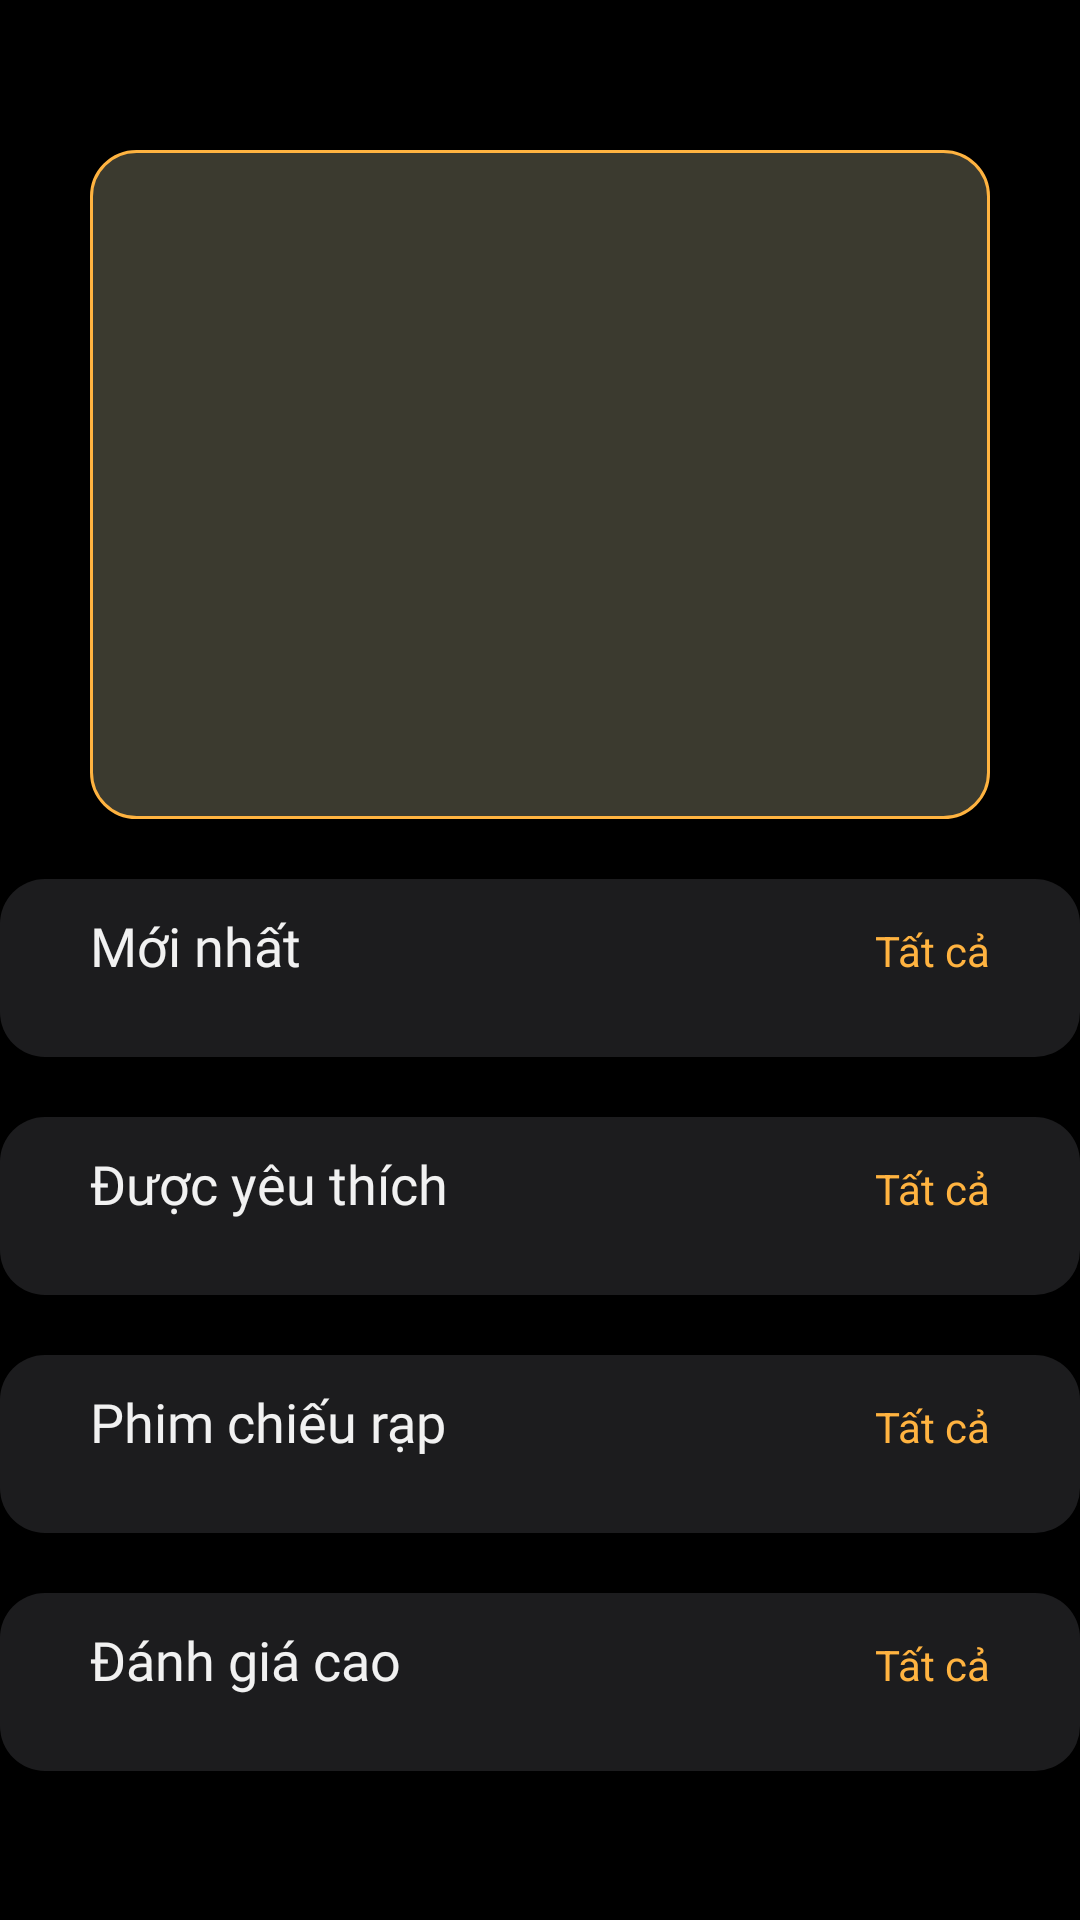

Layout XML and referenced resources for this Android screen:
<!-- AndroidManifest.xml: application theme Theme.Tachiyomi -->
<!-- res/layout/frg_trang_chu.xml -->
<?xml version="1.0" encoding="utf-8"?>
<LinearLayout xmlns:android="http://schemas.android.com/apk/res/android"
    android:layout_width="match_parent"
    xmlns:app="http://schemas.android.com/apk/res-auto"
    xmlns:tools="http://schemas.android.com/tools"
    android:orientation="vertical"
    android:background="@color/black"
    android:layout_height="match_parent">

    <ScrollView
        android:layout_marginBottom="10dp"
        android:layout_width="match_parent"
        android:layout_height="0dp"
        android:layout_weight="1">
        <LinearLayout
            android:layout_width="match_parent"
            android:layout_height="wrap_content"
            android:orientation="vertical">
            <include layout="@layout/tool_bar"
                android:id="@+id/toolBar"/>
            <androidx.constraintlayout.widget.ConstraintLayout
                android:layout_marginTop="10dp"
                android:layout_marginHorizontal="30dp"
                android:layout_width="match_parent"
                android:layout_height="223dp">
                <androidx.viewpager2.widget.ViewPager2
                    android:background="@drawable/bg_hoan_thanh_vang"
                    android:id="@+id/viewPagerBanner"
                    android:layout_width="match_parent"
                    android:layout_height="match_parent"/>

            </androidx.constraintlayout.widget.ConstraintLayout>

            <LinearLayout
                android:layout_marginTop="20dp"
                android:background="@drawable/bg_chu_de_xam"
                android:padding="10dp"
                android:layout_width="match_parent"
                android:layout_height="wrap_content"
                android:orientation="vertical">
                <LinearLayout
                    android:id="@+id/btnMoiNhat"
                    android:layout_marginBottom="15dp"
                    android:layout_width="match_parent"
                    android:layout_height="wrap_content"
                    android:layout_marginHorizontal="20dp"
                    android:orientation="horizontal">
                    <TextView
                        android:layout_width="0dp"
                        android:layout_height="wrap_content"
                        android:layout_weight="1"
                        android:textColor="@color/danh_muc"
                        android:textSize="18sp"
                        android:fontFamily="@font/roboto_medium"
                        android:text="@string/moi_nhat"/>
                    <TextView
                        android:layout_width="wrap_content"
                        android:layout_height="wrap_content"
                        android:text="@string/tat_ca"
                        android:textColor="@color/tat_ca"/>
                </LinearLayout>
                <androidx.recyclerview.widget.RecyclerView
                    android:id="@+id/rycFavorite"
                    android:layout_width="match_parent"
                    android:layout_height="wrap_content"
                    android:orientation="horizontal"
                    app:layoutManager="androidx.recyclerview.widget.LinearLayoutManager"
                    tools:itemCount="4"
                    tools:listitem="@layout/item_truyen"/>

            </LinearLayout>
            <LinearLayout
                android:layout_marginTop="20dp"
                android:background="@drawable/bg_chu_de_xam"
                android:padding="10dp"
                android:layout_width="match_parent"
                android:layout_height="wrap_content"
                android:orientation="vertical">
                <LinearLayout
                    android:id="@+id/btnDaHoanThanh"
                    android:layout_marginBottom="15dp"
                    android:layout_width="match_parent"
                    android:layout_height="wrap_content"
                    android:layout_marginHorizontal="20dp"
                    android:orientation="horizontal">
                    <TextView
                        android:layout_width="0dp"
                        android:layout_height="wrap_content"
                        android:layout_weight="1"
                        android:textColor="@color/danh_muc"
                        android:textSize="18sp"
                        android:fontFamily="@font/roboto_medium"
                        android:text="@string/duoc_yeu_thich"/>
                    <TextView
                        android:layout_width="wrap_content"
                        android:layout_height="wrap_content"
                        android:text="@string/tat_ca"
                        android:textColor="@color/tat_ca"/>
                </LinearLayout>
                <androidx.recyclerview.widget.RecyclerView
                    android:id="@+id/rycPopular"
                    android:layout_width="match_parent"
                    android:layout_height="wrap_content"
                    android:orientation="horizontal"
                    app:layoutManager="androidx.recyclerview.widget.LinearLayoutManager"
                    tools:itemCount="4"
                    tools:listitem="@layout/item_truyen"/>

            </LinearLayout>
            <LinearLayout
                android:layout_marginTop="20dp"
                android:background="@drawable/bg_chu_de_xam"
                android:padding="10dp"
                android:layout_width="match_parent"
                android:layout_height="wrap_content"
                android:orientation="vertical">
                <LinearLayout
                    android:id="@+id/btnTimKiem"
                    android:layout_marginBottom="15dp"
                    android:layout_width="match_parent"
                    android:layout_height="wrap_content"
                    android:layout_marginHorizontal="20dp"
                    android:orientation="horizontal">
                    <TextView
                        android:layout_width="0dp"
                        android:layout_height="wrap_content"
                        android:layout_weight="1"
                        android:textColor="@color/danh_muc"
                        android:textSize="18sp"
                        android:fontFamily="@font/roboto_medium"
                        android:text="@string/phim_chieu_rap"/>
                    <TextView
                        android:layout_width="wrap_content"
                        android:layout_height="wrap_content"
                        android:text="@string/tat_ca"
                        android:textColor="@color/tat_ca"/>
                </LinearLayout>
                <androidx.recyclerview.widget.RecyclerView
                    android:id="@+id/rycUpComing"
                    android:layout_width="match_parent"
                    android:layout_height="wrap_content"
                    android:orientation="horizontal"
                    app:layoutManager="androidx.recyclerview.widget.LinearLayoutManager"
                    tools:itemCount="4"
                    tools:listitem="@layout/item_truyen"/>

            </LinearLayout>
            <LinearLayout
                android:layout_marginTop="20dp"
                android:background="@drawable/bg_chu_de_xam"
                android:padding="10dp"
                android:layout_width="match_parent"
                android:layout_height="wrap_content"
                android:orientation="vertical">
                <LinearLayout
                    android:id="@+id/btnNoiDungVuaXem"
                    android:layout_marginBottom="15dp"
                    android:layout_width="match_parent"
                    android:layout_height="wrap_content"
                    android:layout_marginHorizontal="20dp"
                    android:orientation="horizontal">
                    <TextView
                        android:layout_width="0dp"
                        android:layout_height="wrap_content"
                        android:layout_weight="1"
                        android:textColor="@color/danh_muc"
                        android:textSize="18sp"
                        android:fontFamily="@font/roboto_medium"
                        android:text="@string/danh_gia_cao"/>
                    <TextView
                        android:layout_width="wrap_content"
                        android:layout_height="wrap_content"
                        android:text="@string/tat_ca"
                        android:textColor="@color/tat_ca"/>
                </LinearLayout>
                <androidx.recyclerview.widget.RecyclerView
                    android:id="@+id/rycTopRate"
                    android:layout_width="match_parent"
                    android:layout_height="wrap_content"
                    android:orientation="horizontal"
                    app:layoutManager="androidx.recyclerview.widget.LinearLayoutManager"
                    tools:itemCount="4"
                    tools:listitem="@layout/item_truyen"/>

            </LinearLayout>
        </LinearLayout>
    </ScrollView>
</LinearLayout>
<!-- res/layout/tool_bar.xml (included above) -->
<?xml version="1.0" encoding="utf-8"?>
<LinearLayout xmlns:android="http://schemas.android.com/apk/res/android"
    android:layout_width="match_parent"
    android:orientation="horizontal"
    android:layout_marginHorizontal="20dp"
    android:layout_marginVertical="20dp"
    android:layout_height="wrap_content">
    <ImageView
        android:layout_marginStart="10dp"
        android:layout_width="wrap_content"
        android:layout_height="wrap_content"
        android:src="@drawable/ic_logo"/>
    <View
        android:layout_width="0dp"
        android:layout_height="0dp"
        android:layout_weight="1"/>


</LinearLayout>
<!-- res/layout/item_truyen.xml (included above) -->
<?xml version="1.0" encoding="utf-8"?>
<LinearLayout xmlns:android="http://schemas.android.com/apk/res/android"
    android:layout_width="wrap_content"
    android:layout_height="wrap_content">
    <ImageView
        android:id="@+id/ivTruyen"
        android:layout_width="132dp"
        android:layout_height="193dp"
        android:layout_marginStart="10dp"/>

</LinearLayout>
<!-- resources referenced by this layout -->
<resources>
  <color name="black">#FF000000</color>
  <color name="danh_muc">#F1F1F1</color>
  <color name="tat_ca">#FFB340</color>
  <!-- drawable bg_chu_de_xam (drawable) -->
  <?xml version="1.0" encoding="utf-8"?>
  <shape xmlns:android="http://schemas.android.com/apk/res/android" android:shape="rectangle">
      <solid android:color="@color/bg_topic"/>\
      <corners android:radius="15dp"/>
  
  </shape>
  <!-- drawable bg_hoan_thanh_vang (drawable) -->
  <?xml version="1.0" encoding="utf-8"?>
  <shape xmlns:android="http://schemas.android.com/apk/res/android" android:shape="rectangle">
      <solid android:color="#9A63614E"/>\
      <corners android:radius="15dp"/>
      <stroke android:color="@color/tat_ca" android:width="1dp"/>
  
  </shape>
  <string name="danh_gia_cao">Đánh giá cao</string>
  <string name="duoc_yeu_thich">Được yêu thích</string>
  <string name="moi_nhat">Mới nhất</string>
  <string name="phim_chieu_rap">Phim chiếu rạp</string>
  <string name="tat_ca">Tất cả</string>
  <style name="Theme.Tachiyomi" parent="Base.Theme.Tachiyomi" />
  <color name="bg_topic">#1C1C1E</color>
  <style name="Base.Theme.Tachiyomi" parent="Theme.Material3.DayNight.NoActionBar">
          
          
          <item name="android:statusBarColor">@color/black</item>
      </style>
</resources>
